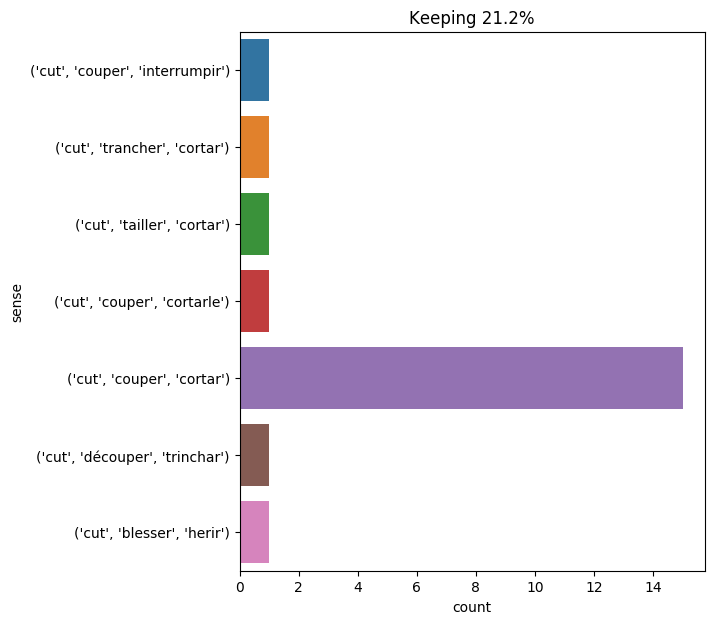

Source data for this figure (header and first rows):
text, ind, sense, label
cyrus harding , seeing the clump of bamb…, 9, ('cut', 'couper', 'cortar'), 0
" but we must see our way . neb , go and…, 12, ('cut', 'couper', 'cortar'), 0
by the light of the fire he cut two litt…, 7, ('cut', 'tailler', 'cortar'), 1
pencroft and his two companions went to …, 16, ('cut', 'couper', 'cortar'), 0
" oh , sire ! " cried the four companion…, 22, ('cut', 'couper', 'cortar'), 0
" you have cut her to the heart . ", 3, ('cut', 'blesser', 'herir'), 2
he took a dozen of the whale 's bones , …, 10, ('cut', 'couper', 'cortar'), 0
in the night , in spite of their guards …, 23, ('cut', 'couper', 'cortar'), 0
the nautilus kept to its southeasterly h…, 12, ('cut', 'couper', 'cortar'), 0
cyrus harding went himself to cut from t…, 5, ('cut', 'couper', 'cortar'), 0
cyrus harding had profited by a moment w…, 13, ('cut', 'couper', 'cortarle'), 3
" taste some of this ham , d’artagnan ; …, 17, ('cut', 'couper', 'cortar'), 0
the sailor 's sentence was cut short by …, 5, ('cut', 'couper', 'interrumpir'), 4
" but this creature must be a demon ! " …, 22, ('cut', 'découper', 'trinchar'), 5
this scene lasted barely a few seconds .…, 23, ('cut', 'couper', 'cortar'), 0
meanwhile ned land pulled the captain cl…, 22, ('cut', 'couper', 'cortar'), 0
for the first two miles the widely scatt…, 25, ('cut', 'trancher', 'cortar'), 6
the engineer cut a long branch , strippe…, 2, ('cut', 'couper', 'cortar'), 0
buckingham might have guessed that it wa…, 10, ('cut', 'couper', 'cortar'), 0
not only did the projectiles begin to ra…, 24, ('cut', 'couper', 'cortar'), 0
the battle between sperm whales and bale…, 19, ('cut', 'couper', 'cortar'), 0
